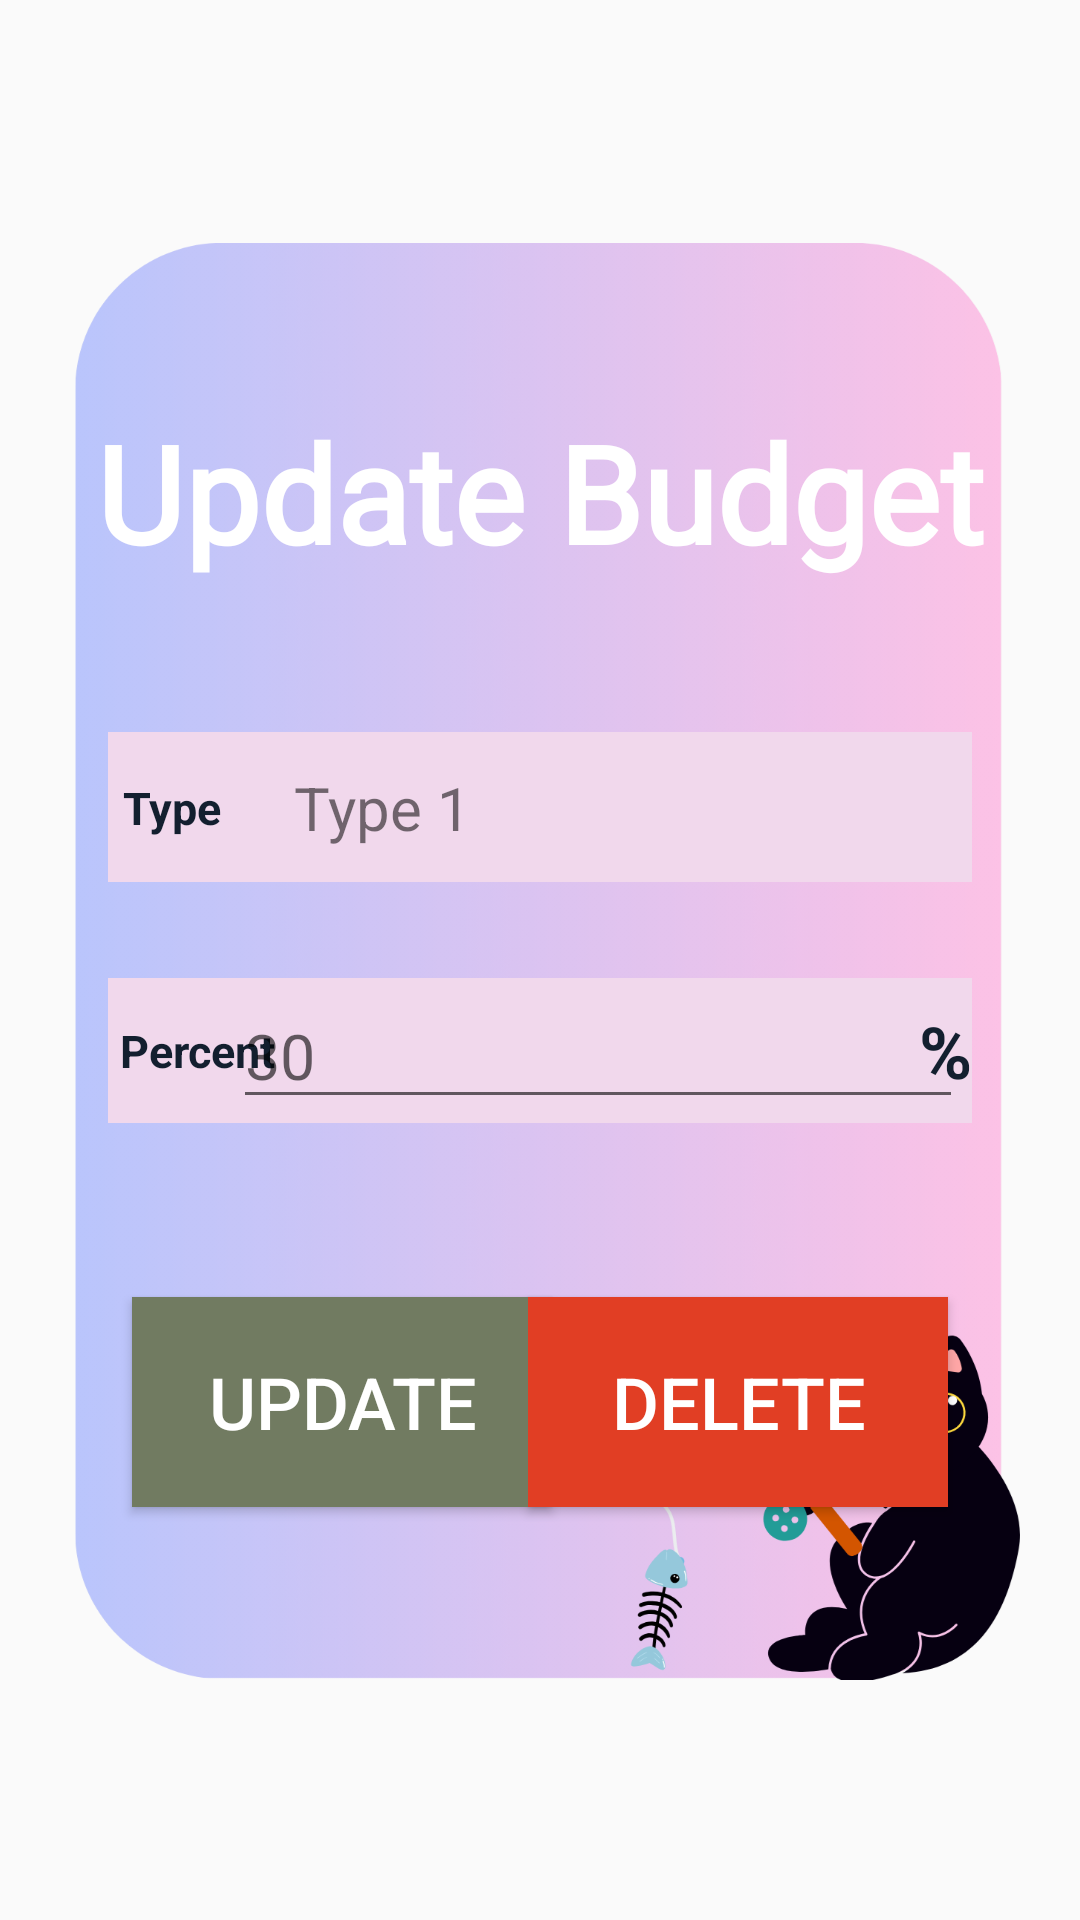

Produce the Android XML layout that renders to this screen, including the resource entries it uses.
<!-- AndroidManifest.xml: application theme Theme.AppCompat.Light.DarkActionBar -->
<!-- res/layout/activity_update_budget.xml -->
<?xml version="1.0" encoding="utf-8"?>
<androidx.constraintlayout.widget.ConstraintLayout xmlns:android="http://schemas.android.com/apk/res/android"
    xmlns:app="http://schemas.android.com/apk/res-auto"
    xmlns:tools="http://schemas.android.com/tools"
    android:layout_width="match_parent"
    android:layout_height="match_parent"
    tools:context=".UpdateBudgetActivity"
    android:background="@drawable/main_background">

    <LinearLayout
        android:layout_width="match_parent"
        android:layout_height="match_parent"
        android:gravity="center"
        android:orientation="vertical"
        android:paddingStart="20dp"
        android:paddingEnd="20dp"
        android:paddingTop="80dp"
        android:paddingBottom="80dp">

        <androidx.constraintlayout.widget.ConstraintLayout
            android:layout_width="match_parent"
            android:layout_height="match_parent"
            android:background="@drawable/budget_form_bg">

            <TextView
                android:id="@+id/textView52"
                android:layout_width="wrap_content"
                android:layout_height="wrap_content"
                android:layout_marginStart="8dp"
                android:layout_marginTop="54dp"
                android:layout_marginEnd="8dp"
                android:fontFamily="@font/solway_medium"
                android:text="Update Budget"
                android:textColor="@color/white"
                android:textSize="45sp"
                android:textStyle="bold"
                app:layout_constraintEnd_toEndOf="parent"
                app:layout_constraintStart_toStartOf="parent"
                app:layout_constraintTop_toTopOf="parent" />

            <androidx.constraintlayout.widget.ConstraintLayout
                android:id="@+id/budgetSelectLayout2"
                android:layout_width="match_parent"
                android:layout_height="50dp"
                android:layout_marginStart="16dp"
                android:layout_marginTop="50dp"
                android:layout_marginEnd="16dp"
                android:background="@color/veryLightPurple"
                android:paddingStart="5dp"
                app:layout_constraintEnd_toEndOf="parent"
                app:layout_constraintStart_toStartOf="parent"
                app:layout_constraintTop_toBottomOf="@id/textView52">

                <TextView
                    android:id="@+id/txtBudgetSelect2"
                    android:layout_width="wrap_content"
                    android:layout_height="wrap_content"
                    android:layout_marginTop="8dp"
                    android:layout_marginBottom="8dp"
                    android:text="Type"
                    android:textColor="@color/deepBlue"
                    android:textSize="15sp"
                    android:textStyle="bold"
                    app:layout_constraintBottom_toBottomOf="parent"
                    app:layout_constraintStart_toStartOf="parent"
                    app:layout_constraintTop_toTopOf="parent" />

                <TextView
                    android:id="@+id/budgetType"
                    android:layout_width="wrap_content"
                    android:layout_height="wrap_content"
                    android:layout_marginStart="24dp"
                    android:text="Type 1"
                    android:textSize="20sp"
                    app:layout_constraintBottom_toBottomOf="parent"
                    app:layout_constraintEnd_toEndOf="parent"
                    app:layout_constraintHorizontal_bias="0.0"
                    app:layout_constraintStart_toEndOf="@+id/txtBudgetSelect2"
                    app:layout_constraintTop_toTopOf="parent" />
            </androidx.constraintlayout.widget.ConstraintLayout>

            <androidx.constraintlayout.widget.ConstraintLayout
                android:id="@+id/budgetValueLayout2"
                android:layout_width="match_parent"
                android:layout_height="wrap_content"
                android:layout_marginStart="16dp"
                android:layout_marginTop="32dp"
                android:layout_marginEnd="16dp"
                android:background="@color/veryLightPurple"
                app:layout_constraintEnd_toEndOf="parent"
                app:layout_constraintStart_toStartOf="parent"
                app:layout_constraintTop_toBottomOf="@+id/budgetSelectLayout2">

                <TextView
                    android:id="@+id/txtBudgetValue2"
                    android:layout_width="wrap_content"
                    android:layout_height="wrap_content"
                    android:layout_marginStart="4dp"
                    android:layout_marginTop="8dp"
                    android:layout_marginBottom="8dp"
                    android:text="Percent"
                    android:textColor="@color/deepBlue"
                    android:textSize="15sp"
                    android:textStyle="bold"
                    app:layout_constraintBottom_toBottomOf="parent"
                    app:layout_constraintStart_toStartOf="parent"
                    app:layout_constraintTop_toTopOf="parent" />

                <EditText
                    android:id="@+id/budget_values_input2"
                    android:layout_width="wrap_content"
                    android:layout_height="wrap_content"
                    android:layout_marginStart="8dp"
                    android:layout_marginEnd="8dp"
                    android:ems="10"
                    android:hint="30"
                    android:inputType="numberDecimal"
                    android:textSize="21sp"
                    app:layout_constraintBottom_toBottomOf="parent"
                    app:layout_constraintEnd_toStartOf="@+id/txtBudgetPercentage2"
                    app:layout_constraintStart_toEndOf="@+id/txtBudgetValue2"
                    app:layout_constraintTop_toTopOf="parent" />

                <TextView
                    android:id="@+id/txtBudgetPercentage2"
                    android:layout_width="wrap_content"
                    android:layout_height="wrap_content"
                    android:layout_marginStart="4dp"
                    android:layout_marginTop="8dp"
                    android:layout_marginBottom="8dp"
                    android:text="%"
                    android:textColor="@color/deepBlue"
                    android:textSize="24sp"
                    android:textStyle="bold"
                    app:layout_constraintBottom_toBottomOf="parent"
                    app:layout_constraintEnd_toEndOf="parent"
                    app:layout_constraintTop_toTopOf="parent" />
            </androidx.constraintlayout.widget.ConstraintLayout>

            <androidx.constraintlayout.widget.ConstraintLayout
                android:id="@+id/budgetButtonLayout2"
                android:layout_width="match_parent"
                android:layout_height="wrap_content"
                android:layout_marginStart="16dp"
                android:layout_marginTop="50dp"
                android:layout_marginEnd="16dp"
                app:layout_constraintEnd_toEndOf="parent"
                app:layout_constraintStart_toStartOf="parent"
                app:layout_constraintTop_toBottomOf="@+id/budgetValueLayout2">

                <Button
                    android:id="@+id/btnUpdateBudget"
                    android:layout_width="140dp"
                    android:layout_height="70dp"
                    android:layout_marginStart="8dp"
                    android:layout_marginTop="8dp"
                    android:layout_marginBottom="8dp"
                    android:background="@color/green"
                    android:text="Update"
                    android:textColor="@color/white"
                    android:textSize="24sp"
                    app:layout_constraintBottom_toBottomOf="parent"
                    app:layout_constraintStart_toStartOf="parent"
                    app:layout_constraintTop_toTopOf="parent" />

                <Button
                    android:id="@+id/btnDeleteBudget"
                    android:layout_width="140dp"
                    android:layout_height="70dp"
                    android:layout_marginTop="8dp"
                    android:layout_marginEnd="8dp"
                    android:layout_marginBottom="8dp"
                    android:background="@color/red"
                    android:text="Delete"
                    android:textColor="@color/white"
                    android:textSize="24sp"
                    app:layout_constraintBottom_toBottomOf="parent"
                    app:layout_constraintEnd_toEndOf="parent"
                    app:layout_constraintTop_toTopOf="parent" />
            </androidx.constraintlayout.widget.ConstraintLayout>
        </androidx.constraintlayout.widget.ConstraintLayout>
    </LinearLayout>
</androidx.constraintlayout.widget.ConstraintLayout>
<!-- resources referenced by this layout -->
<resources>
  <color name="deepBlue">#131f2f</color>
  <color name="green">#717b61</color>
  <color name="red">#e13e24</color>
  <color name="veryLightPurple">#f1d8ec</color>
  <color name="white">#FFFFFFFF</color>
  <!-- drawable budget_form_bg: png bitmap (drawable, 769766 bytes) -->
</resources>
